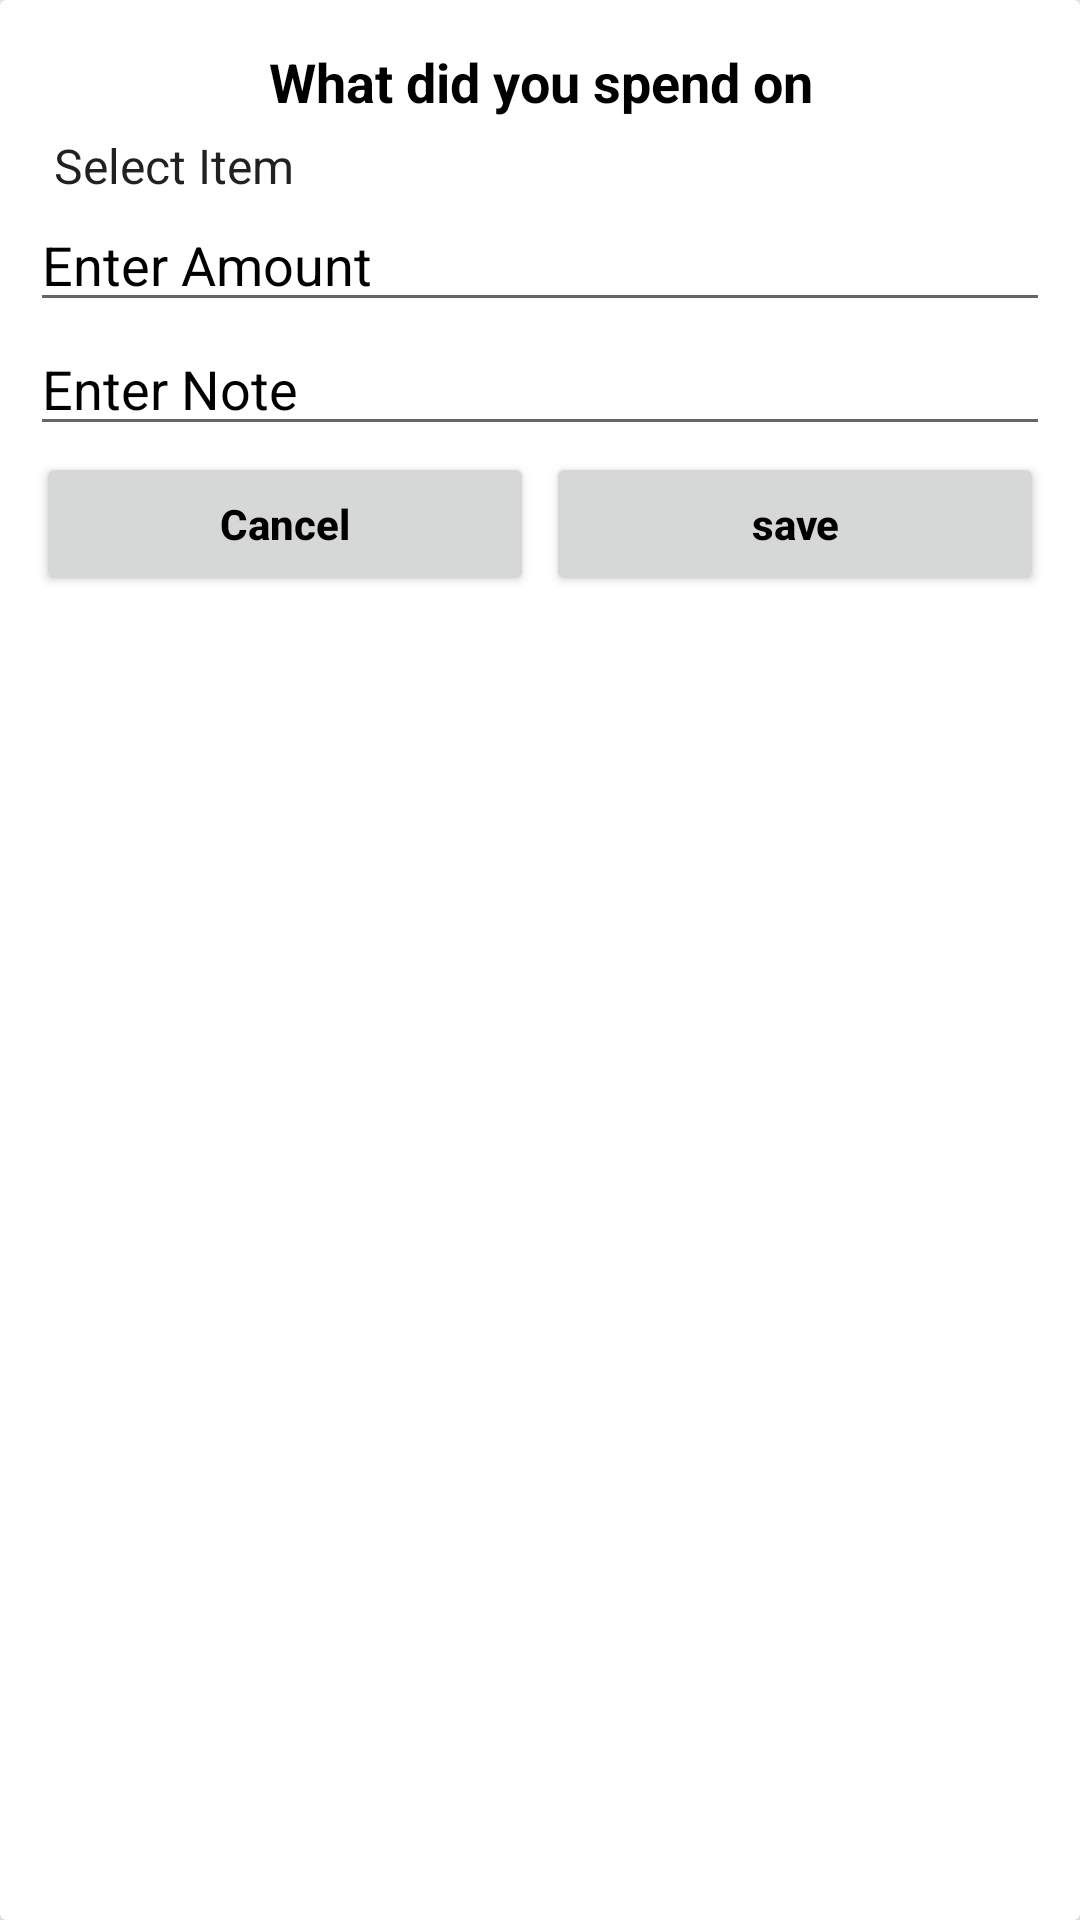

Android layout source for this screen:
<!-- AndroidManifest.xml: application theme Theme.SpendTracker -->
<!-- res/layout/input_layout.xml -->
<?xml version="1.0" encoding="utf-8"?>
<androidx.cardview.widget.CardView xmlns:android="http://schemas.android.com/apk/res/android"
    android:layout_width="match_parent"
    android:layout_height="match_parent"
    xmlns:app="http://schemas.android.com/apk/res-auto"
    android:elevation="10dp"
    app:cardElevation="10dp"
    android:orientation="vertical">

    <LinearLayout
        android:layout_width="match_parent"
        android:layout_height="wrap_content"
        android:orientation="vertical"
        android:layout_margin="10dp">
        <LinearLayout
            android:layout_width="match_parent"
            android:layout_height="wrap_content"
            android:orientation="horizontal"
            android:gravity="center">

            <TextView
                android:layout_width="match_parent"
                android:layout_height="wrap_content"
                android:text="What did you spend on"
                android:gravity="center"
                android:textColor="#000"
                android:textStyle="bold"
                android:layout_margin="5dp"
                android:textSize="18sp"/>
        </LinearLayout>

        <LinearLayout
            android:layout_width="match_parent"
            android:layout_height="wrap_content"
            android:orientation="vertical">

            <Spinner
                android:layout_width="match_parent"
                android:layout_height="wrap_content"
                android:id="@+id/spinner"
                android:entries="@array/items"
                android:gravity="center"
                android:background="#fff"/>
            <EditText
                android:layout_width="match_parent"
                android:layout_height="wrap_content"
                android:hint="Enter Amount"
                android:id="@+id/amount"
                android:textColor="#000"
                android:inputType="number"
                android:textColorHint="#000"/>

            <EditText
                android:layout_width="match_parent"
                android:layout_height="wrap_content"
                android:hint="Enter Note"
                android:id="@+id/note"
                android:textColor="#000"
                android:textColorHint="#000"/>

        </LinearLayout>

        <LinearLayout
            android:layout_width="match_parent"
            android:layout_height="wrap_content"
            android:orientation="horizontal">

            <RelativeLayout
                android:layout_width="0dp"
                android:layout_height="wrap_content"
                android:layout_weight="1">
                <Button
                    android:layout_width="match_parent"
                    android:layout_height="wrap_content"
                    android:id="@+id/cancel"
                    android:text="Cancel"
                    android:textAllCaps="false"
                    android:textColor="#000"
                    android:textStyle="bold"
                    android:layout_margin="2dp"/>

            </RelativeLayout>

            <RelativeLayout
                android:layout_width="0dp"
                android:layout_height="wrap_content"
                android:layout_weight="1">
                <Button
                    android:layout_width="match_parent"
                    android:layout_height="wrap_content"
                    android:id="@+id/save"
                    android:text="save"
                    android:textAllCaps="false"
                    android:textColor="#000"
                    android:textStyle="bold"
                    android:layout_margin="2dp"/>

            </RelativeLayout>


        </LinearLayout>


    </LinearLayout>





</androidx.cardview.widget.CardView>
<!-- resources referenced by this layout -->
<resources>
  <string-array name="items">
          <item>Select Item</item>
          <item>Transport</item>
          <item>Food</item>
          <item>Entertainment</item>
          <item>Other</item>
      </string-array>
  <style name="Theme.SpendTracker" parent="Theme.MaterialComponents.Light.NoActionBar.Bridge">
          
          <item name="colorPrimary">@color/purple_500</item>
          <item name="colorPrimaryVariant">@color/purple_700</item>
          <item name="colorOnPrimary">@color/white</item>
          
          <item name="colorSecondary">@color/teal_200</item>
          <item name="colorSecondaryVariant">@color/teal_700</item>
          <item name="colorOnSecondary">@color/black</item>
          
          <item name="android:statusBarColor" tools:targetApi="l">?attr/colorPrimaryVariant</item>
          
      </style>
  <!-- not gathered from this repository: default colours our renderer supplied (Android Studio template values) -->
  <color name="purple_500">#FF6200EE</color>
  <color name="purple_700">#FF3700B3</color>
  <color name="teal_200">#FF03DAC5</color>
  <color name="teal_700">#FF018786</color>
  <color name="black">#FF000000</color>
  <color name="white">#FFFFFFFF</color>
</resources>
